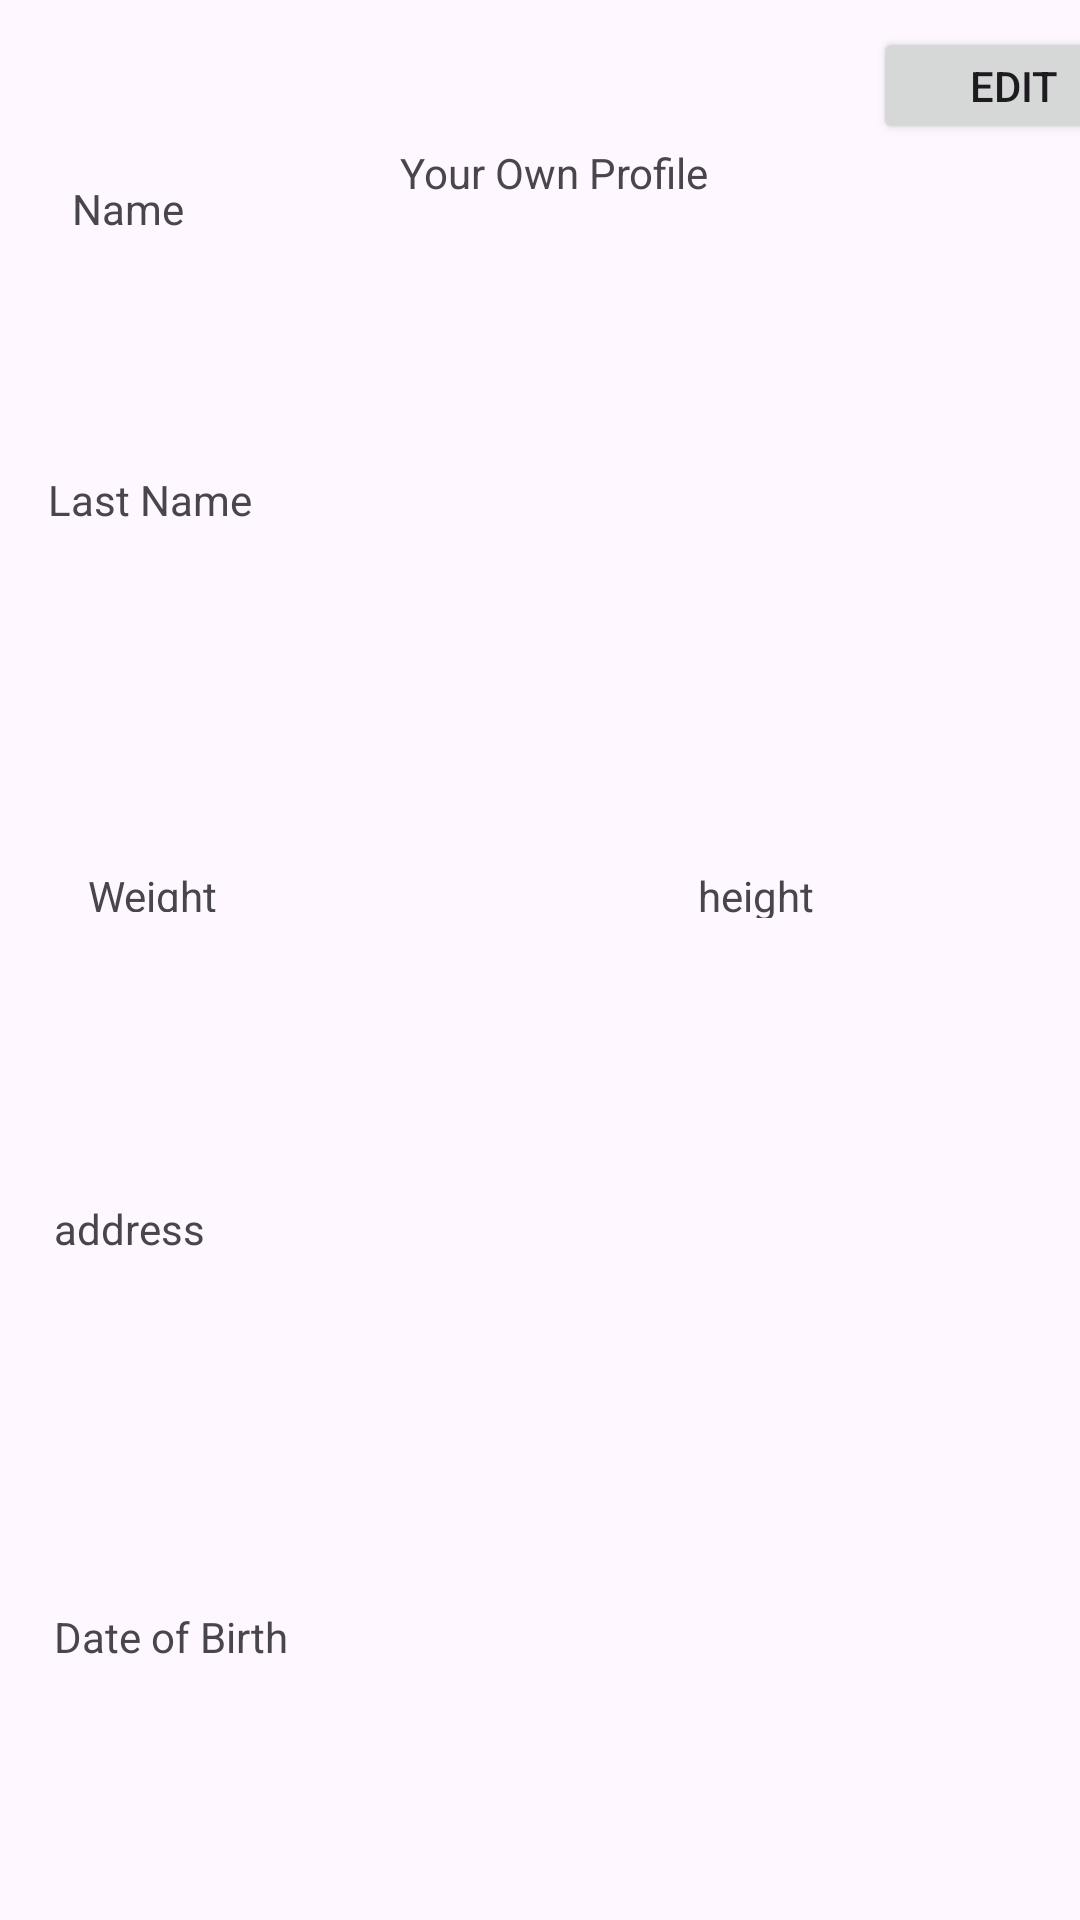

This screen was rendered from an Android layout file. Write that file and the resources it references.
<!-- AndroidManifest.xml: application theme Theme.MyApplicationasa -->
<!-- res/layout/activity_profile.xml -->
<?xml version="1.0" encoding="utf-8"?>
<androidx.constraintlayout.widget.ConstraintLayout xmlns:android="http://schemas.android.com/apk/res/android"
    xmlns:app="http://schemas.android.com/apk/res-auto"
    xmlns:tools="http://schemas.android.com/tools"
    android:id="@+id/main"
    android:layout_width="match_parent"
    android:layout_height="match_parent"
    tools:context=".ProfileActivity"





    >

    <androidx.constraintlayout.widget.ConstraintLayout
        android:id="@+id/firstname"
        android:layout_width="409dp"
        android:layout_height="729dp"
        tools:ignore="MissingConstraints"
        tools:layout_editor_absoluteX="1dp"
        tools:layout_editor_absoluteY="1dp">


        <TextView
            android:id="@+id/textView3"
            android:layout_width="143dp"
            android:layout_height="20dp"
            android:layout_marginStart="146dp"
            android:layout_marginTop="48dp"
            android:layout_marginEnd="148dp"
            android:text="Your Own Profile"
            app:layout_constraintEnd_toEndOf="parent"
            app:layout_constraintHorizontal_bias="0.464"
            app:layout_constraintStart_toStartOf="parent"
            app:layout_constraintTop_toTopOf="parent" />

        <Button
            android:id="@+id/button2"
            android:layout_width="94dp"
            android:layout_height="39dp"
            android:layout_marginStart="293dp"
            android:layout_marginTop="9dp"
            android:layout_marginEnd="26dp"
            android:text="Edit"
            app:layout_constraintEnd_toEndOf="parent"
            app:layout_constraintStart_toStartOf="parent"
            app:layout_constraintTop_toTopOf="parent" />

        <TextView
            android:id="@+id/textView4"
            android:layout_width="wrap_content"
            android:layout_height="wrap_content"
            android:layout_marginStart="24dp"
            android:layout_marginTop="60dp"
            android:text="Name"
            app:layout_constraintStart_toStartOf="parent"
            app:layout_constraintTop_toTopOf="parent" />

        <TextView
            android:id="@+id/showfirstname"
            android:layout_width="307dp"
            android:layout_height="40dp"
            android:layout_marginStart="16dp"
            android:layout_marginTop="16dp"
            android:layout_marginEnd="86dp"
            app:layout_constraintBottom_toTopOf="@+id/showlastname"
            app:layout_constraintEnd_toEndOf="parent"
            app:layout_constraintHorizontal_bias="0.0"
            app:layout_constraintStart_toStartOf="parent"
            app:layout_constraintTop_toBottomOf="@+id/textView4"
            app:layout_constraintVertical_bias="0.0" />

        <TextView
            android:id="@+id/textView6"
            android:layout_width="wrap_content"
            android:layout_height="wrap_content"
            android:layout_marginStart="16dp"
            android:layout_marginTop="22dp"
            android:layout_marginEnd="325dp"
            android:layout_marginBottom="25dp"
            android:text="Last Name"
            app:layout_constraintBottom_toTopOf="@+id/showlastname"
            app:layout_constraintEnd_toEndOf="parent"
            app:layout_constraintHorizontal_bias="0.0"
            app:layout_constraintStart_toStartOf="parent"
            app:layout_constraintTop_toBottomOf="@+id/showfirstname"
            app:layout_constraintVertical_bias="0.0" />

        <TextView
            android:id="@+id/showlastname"
            android:layout_width="307dp"
            android:layout_height="40dp"
            android:layout_marginStart="26dp"
            android:layout_marginTop="20dp"
            android:layout_marginEnd="103dp"
            android:layout_marginBottom="36dp"
            app:layout_constraintBottom_toTopOf="@+id/textView9"
            app:layout_constraintEnd_toEndOf="parent"
            app:layout_constraintHorizontal_bias="0.296"
            app:layout_constraintStart_toStartOf="parent"
            app:layout_constraintTop_toBottomOf="@+id/textView6" />

        <TextView
            android:id="@+id/textView9"
            android:layout_width="93dp"
            android:layout_height="15dp"
            android:layout_marginStart="28dp"
            android:layout_marginTop="28dp"
            android:text="Weight"
            app:layout_constraintEnd_toStartOf="@+id/textView12"
            app:layout_constraintHorizontal_bias="0.035"
            app:layout_constraintStart_toStartOf="parent"
            app:layout_constraintTop_toBottomOf="@+id/showlastname" />

        <TextView
            android:id="@+id/showweight"
            android:layout_width="121dp"
            android:layout_height="20dp"
            android:layout_marginStart="32dp"
            android:layout_marginTop="36dp"
            app:layout_constraintStart_toStartOf="parent"
            app:layout_constraintTop_toBottomOf="@+id/textView9" />

        <TextView
            android:id="@+id/textView12"
            android:layout_width="80dp"
            android:layout_height="17dp"
            android:layout_marginStart="109dp"
            android:layout_marginTop="28dp"
            android:layout_marginEnd="95dp"
            android:layout_marginBottom="32dp"
            android:text="height"
            app:layout_constraintBottom_toTopOf="@+id/showheight"
            app:layout_constraintEnd_toEndOf="parent"
            app:layout_constraintStart_toEndOf="@+id/textView9"
            app:layout_constraintTop_toBottomOf="@+id/showlastname" />

        <TextView
            android:id="@+id/showheight"
            android:layout_width="121dp"
            android:layout_height="22dp"
            android:layout_marginStart="84dp"
            android:layout_marginTop="32dp"
            android:layout_marginEnd="67dp"
            app:layout_constraintEnd_toEndOf="parent"
            app:layout_constraintHorizontal_bias="1.0"
            app:layout_constraintStart_toEndOf="@+id/showweight"
            app:layout_constraintTop_toBottomOf="@+id/textView12" />

        <TextView
            android:id="@+id/textView14"
            android:layout_width="138dp"
            android:layout_height="22dp"
            android:layout_marginStart="18dp"
            android:layout_marginTop="40dp"
            android:layout_marginEnd="253dp"
            android:text="address"
            app:layout_constraintEnd_toEndOf="parent"
            app:layout_constraintHorizontal_bias="1.0"
            app:layout_constraintStart_toStartOf="parent"
            app:layout_constraintTop_toBottomOf="@+id/showweight" />

        <TextView
            android:id="@+id/showaddress"
            android:layout_width="307dp"
            android:layout_height="40dp"
            android:layout_marginStart="16dp"
            android:layout_marginTop="44dp"
            android:layout_marginEnd="86dp"
            android:layout_marginBottom="207dp"
            app:layout_constraintBottom_toBottomOf="parent"
            app:layout_constraintEnd_toEndOf="parent"
            app:layout_constraintStart_toStartOf="parent"
            app:layout_constraintTop_toBottomOf="@+id/textView14" />

        <TextView
            android:id="@+id/textView"
            android:layout_width="wrap_content"
            android:layout_height="wrap_content"
            android:layout_marginStart="18dp"
            android:layout_marginTop="22dp"
            android:layout_marginEnd="313dp"
            android:text="Date of Birth"
            app:layout_constraintEnd_toEndOf="parent"
            app:layout_constraintStart_toStartOf="parent"
            app:layout_constraintTop_toBottomOf="@+id/showaddress" />

        <TextView
            android:id="@+id/showdob"
            android:layout_width="292dp"
            android:layout_height="44dp"
            android:layout_marginStart="25dp"
            android:layout_marginTop="25dp"
            android:layout_marginEnd="92dp"
            android:layout_marginBottom="83dp"
            app:layout_constraintBottom_toBottomOf="parent"
            app:layout_constraintEnd_toEndOf="parent"
            app:layout_constraintStart_toStartOf="parent"
            app:layout_constraintTop_toBottomOf="@+id/textView" />


    </androidx.constraintlayout.widget.ConstraintLayout>
</androidx.constraintlayout.widget.ConstraintLayout>
<!-- resources referenced by this layout -->
<resources>
  <style name="Theme.MyApplicationasa" parent="Base.Theme.MyApplicationasa" />
  <style name="Base.Theme.MyApplicationasa" parent="Theme.Material3.DayNight.NoActionBar">
          
          
      </style>
</resources>
